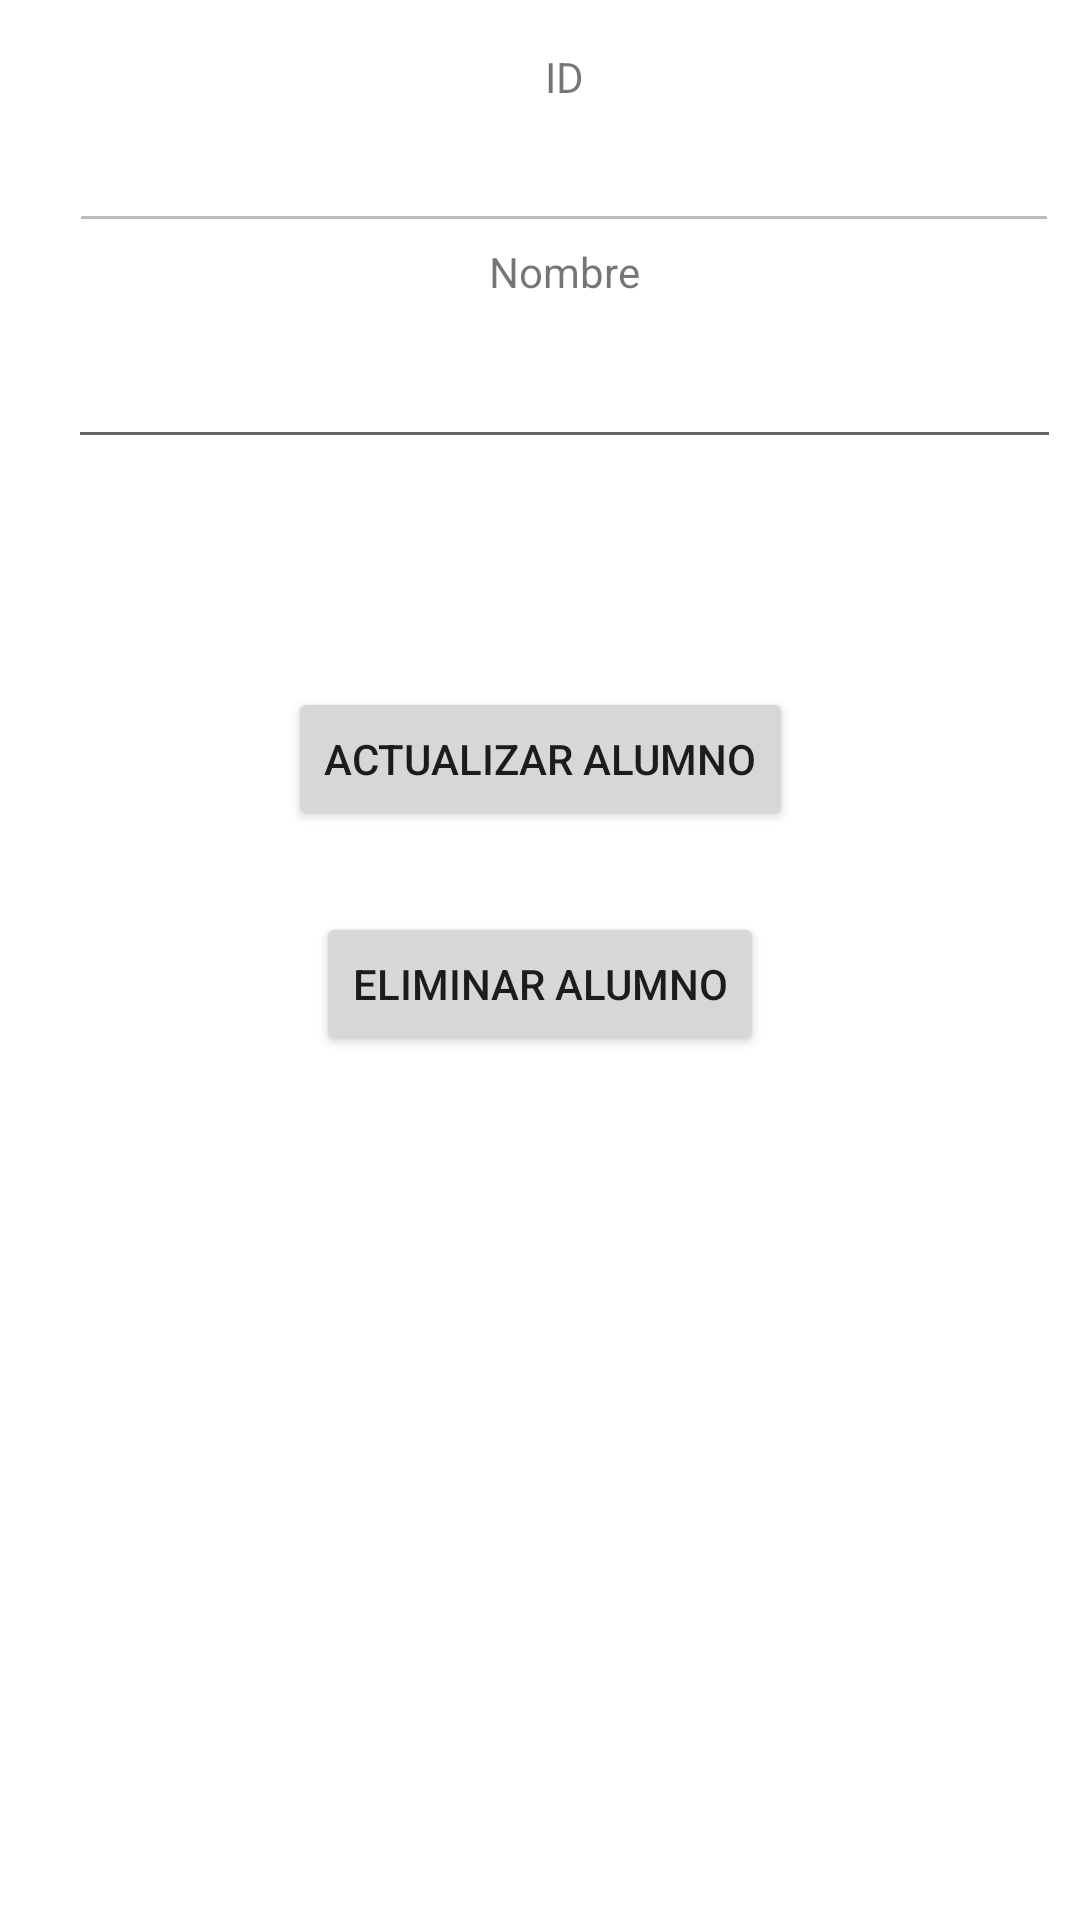

This screen was rendered from an Android layout file. Write that file and the resources it references.
<!-- AndroidManifest.xml: application theme Theme.Seccion24BDFuncionando -->
<!-- res/layout/activity_detalle_alumno.xml -->
<?xml version="1.0" encoding="utf-8"?>
<androidx.constraintlayout.widget.ConstraintLayout xmlns:android="http://schemas.android.com/apk/res/android"
    xmlns:app="http://schemas.android.com/apk/res-auto"
    xmlns:tools="http://schemas.android.com/tools"
    android:layout_width="match_parent"
    android:layout_height="match_parent"
    tools:context=".Actividades.DetalleAlumno">

    <TextView
        android:id="@+id/textView"
        android:layout_width="wrap_content"
        android:layout_height="wrap_content"
        android:layout_marginEnd="8dp"
        android:layout_marginStart="24dp"
        android:layout_marginTop="16dp"
        android:text="ID"
        app:layout_constraintEnd_toEndOf="parent"
        app:layout_constraintStart_toStartOf="parent"
        app:layout_constraintTop_toTopOf="parent" />

    <TextView
        android:id="@+id/textView2"
        android:layout_width="wrap_content"
        android:layout_height="wrap_content"
        android:layout_marginEnd="8dp"
        android:layout_marginStart="24dp"
        android:text="Nombre"
        app:layout_constraintEnd_toEndOf="parent"
        app:layout_constraintStart_toStartOf="parent"
        app:layout_constraintTop_toBottomOf="@+id/etID" />

    <EditText
        android:id="@+id/etID"
        android:layout_width="330dp"
        android:layout_height="46dp"
        android:layout_marginEnd="8dp"
        android:layout_marginStart="24dp"
        android:ems="10"
        android:enabled="false"
        android:inputType="textPersonName"
        app:layout_constraintEnd_toEndOf="parent"
        app:layout_constraintStart_toStartOf="parent"
        app:layout_constraintTop_toBottomOf="@+id/textView" />

    <EditText
        android:id="@+id/etNombre"
        android:layout_width="331dp"
        android:layout_height="45dp"
        android:layout_marginEnd="8dp"
        android:layout_marginStart="24dp"
        android:layout_marginTop="8dp"
        android:ems="10"
        android:inputType="textPersonName"
        app:layout_constraintEnd_toEndOf="parent"
        app:layout_constraintStart_toStartOf="parent"
        app:layout_constraintTop_toBottomOf="@+id/textView2" />

    <Button
        android:id="@+id/bEliminar"
        android:layout_width="wrap_content"
        android:layout_height="wrap_content"
        android:layout_marginBottom="8dp"
        android:layout_marginEnd="8dp"
        android:layout_marginStart="8dp"
        android:layout_marginTop="8dp"
        android:text="Eliminar alumno"
        app:layout_constraintBottom_toBottomOf="parent"
        app:layout_constraintEnd_toEndOf="parent"
        app:layout_constraintStart_toStartOf="parent"
        app:layout_constraintTop_toBottomOf="@+id/bActualizar"
        app:layout_constraintVertical_bias="0.064" />

    <Button
        android:id="@+id/bActualizar"
        android:layout_width="wrap_content"
        android:layout_height="wrap_content"
        android:layout_marginEnd="8dp"
        android:layout_marginStart="8dp"
        android:layout_marginTop="76dp"
        android:text="Actualizar alumno"
        app:layout_constraintEnd_toEndOf="parent"
        app:layout_constraintStart_toStartOf="parent"
        app:layout_constraintTop_toBottomOf="@+id/etNombre" />

</androidx.constraintlayout.widget.ConstraintLayout>
<!-- resources referenced by this layout -->
<resources>
  <style name="Theme.Seccion24BDFuncionando" parent="Theme.MaterialComponents.DayNight.DarkActionBar">
          
          <item name="colorPrimary">@color/purple_500</item>
          <item name="colorPrimaryVariant">@color/purple_700</item>
          <item name="colorOnPrimary">@color/white</item>
          
          <item name="colorSecondary">@color/teal_200</item>
          <item name="colorSecondaryVariant">@color/teal_700</item>
          <item name="colorOnSecondary">@color/black</item>
          
          <item name="android:statusBarColor">?attr/colorPrimaryVariant</item>
          
      </style>
  <!-- not gathered from this repository: default colours our renderer supplied (Android Studio template values) -->
  <color name="purple_500">#FF6200EE</color>
  <color name="purple_700">#FF3700B3</color>
  <color name="teal_200">#FF03DAC5</color>
  <color name="teal_700">#FF018786</color>
  <color name="black">#FF000000</color>
  <color name="white">#FFFFFFFF</color>
</resources>
